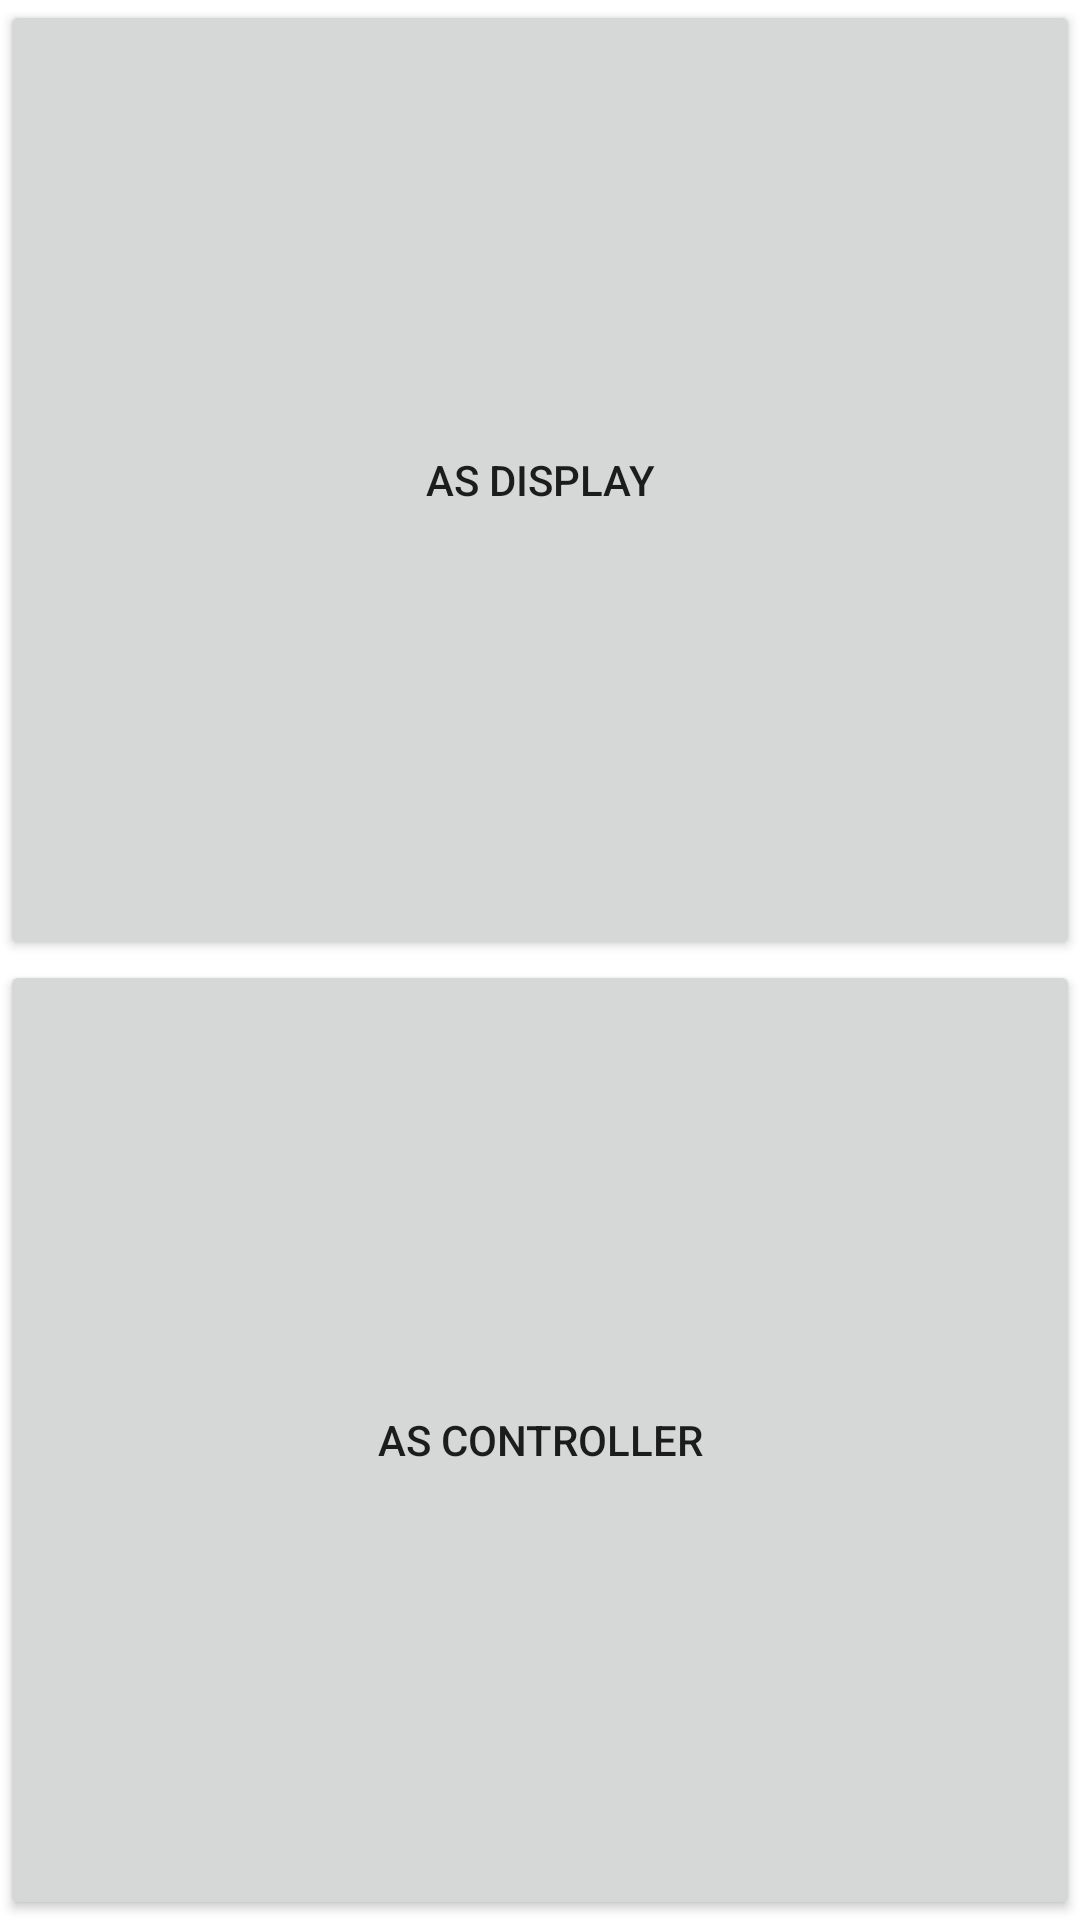

Write the Android layout XML for this screen, with the resource values it uses.
<!-- AndroidManifest.xml: application theme Theme.ZapExample -->
<!-- res/layout/activity_main.xml -->
<?xml version="1.0" encoding="utf-8"?>
<LinearLayout xmlns:android="http://schemas.android.com/apk/res/android"
    xmlns:app="http://schemas.android.com/apk/res-auto"
    xmlns:tools="http://schemas.android.com/tools"
    android:layout_width="match_parent"
    android:layout_height="match_parent"
    tools:context=".MainActivity"
    android:orientation="vertical">

    <Button
        android:id="@+id/displayButton"
        android:layout_width="match_parent"
        android:layout_height="0dp"
        android:layout_weight="1"
        android:text="@string/as_display" />

    <Button
        android:id="@+id/controllerButton"
        android:layout_width="match_parent"
        android:layout_height="0dp"
        android:layout_weight="1"
        android:text="@string/as_controller" />

</LinearLayout>
<!-- resources referenced by this layout -->
<resources>
  <string name="as_controller">As controller</string>
  <string name="as_display">As display</string>
  <style name="Theme.ZapExample" parent="Theme.MaterialComponents.DayNight.DarkActionBar">
          
          <item name="colorPrimary">@color/purple_500</item>
          <item name="colorPrimaryVariant">@color/purple_700</item>
          <item name="colorOnPrimary">@color/white</item>
          
          <item name="colorSecondary">@color/teal_200</item>
          <item name="colorSecondaryVariant">@color/teal_700</item>
          <item name="colorOnSecondary">@color/black</item>
          
          <item name="android:statusBarColor">?attr/colorPrimaryVariant</item>
          
      </style>
  <!-- not gathered from this repository: default colours our renderer supplied (Android Studio template values) -->
  <color name="purple_500">#FF6200EE</color>
  <color name="purple_700">#FF3700B3</color>
  <color name="teal_200">#FF03DAC5</color>
  <color name="teal_700">#FF018786</color>
  <color name="black">#FF000000</color>
  <color name="white">#FFFFFFFF</color>
</resources>
